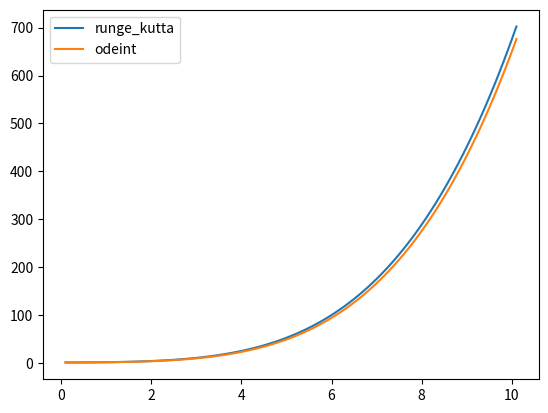

This chart was generated by the following Python code:
#！/usr/bin/env python
#  -*- coding:utf-8 -*-
#  author:dabai time:2019/1/9

import math
import numpy as np
import matplotlib.pyplot as plt

def runge_kutta(y, x, dx, f):
    """ y is the initial value for y
        x is the initial value for x
        dx is the time step in x
        f is derivative of function y(t)
    """
    k1 = dx * f(y, x)
    k2 = dx * f(y + 0.5 * k1, x + 0.5 * dx)
    k3 = dx * f(y + 0.5 * k2, x + 0.5 * dx)
    k4 = dx * f(y + k3, x + dx)
    return y + (k1 + 2 * k2 + 2 * k3 + k4) / 6.

if __name__=='__main__':
    t = 0.
    y = 1.
    dt = .1
    ys, ts = [], []


def func(y, t):
    return t * math.sqrt(y)


while t <= 10:
    y = runge_kutta(y, t, dt, func)
    t += dt
    ys.append(y)
    ts.append(t)

# exact = [(t ** 2 + 4) ** 2 / 16. for t in ts]
#plt.plot(ts, ys, label='runge_kutta')
#plt.plot(ts, exact, label='exact')
#plt.legend()
#plt.show()
# error = np.array(exact) - np.array(ys)
# print("max error {:.5f}".format(max(error)))

from scipy.integrate import odeint

YS=odeint(func,y0=1, t=np.arange(0,10.1,0.1))

plt.plot(ts, ys, label='runge_kutta')
plt.plot(ts, YS, label='odeint')
plt.legend()
plt.show()